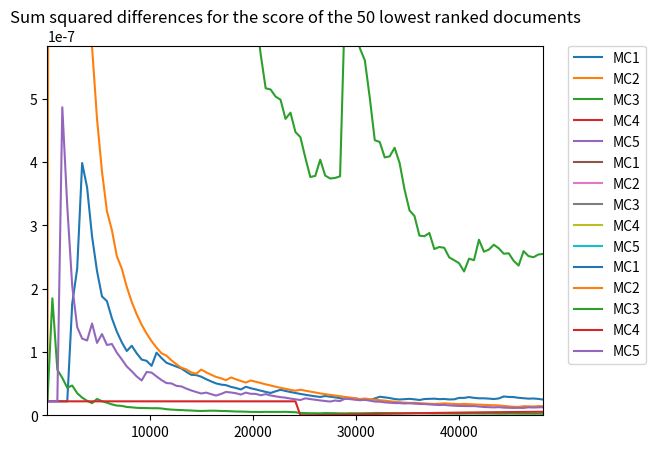

Recreate this plot in Python.
import matplotlib.pyplot as plt

steps = [1, 482, 964, 1446, 1928, 2411, 2893, 3375, 3857, 4339, 4822, 5304, 5786, 6268, 6750, 7233, 7715, 8197, 8679, 9161, 9644, 10126, 10608, 11090, 11573, 12055, 12537, 13019, 13501, 13984, 14466, 14948, 15430, 15912, 16395, 16877, 17359, 17841, 18323, 18806, 19288, 19770, 20252, 20735, 21217, 21699, 22181, 22663, 23146, 23628, 24110, 24592, 25074, 25557, 26039, 26521, 27003, 27485, 27968, 28450, 28932, 29414, 29897, 30379, 30861, 31343, 31825, 32308, 32790, 33272, 33754, 34236, 34719, 35201, 35683, 36165, 36647, 37130, 37612, 38094, 38576, 39059, 39541, 40023, 40505, 40987, 41470, 41952, 42434, 42916, 43398, 43881, 44363, 44845, 45327, 45809, 46292, 46774, 47256, 47738, 48221];
method_MONTE_CARLO_1_high = [0.2490436430829237, 1.8568478943524553E-4, 1.0352735404020491E-4, 5.2274969606634255E-5, 3.6879991211358635E-5, 2.6235198741092924E-5, 1.9603995659837277E-5, 2.250754290615468E-5, 1.5861724017080606E-5, 1.678783152298208E-5, 1.3566566456272798E-5, 1.0872659731558261E-5, 9.633170219788767E-6, 8.03141491508848E-6, 6.8179776363209E-6, 6.517355798080922E-6, 6.281606324552823E-6, 7.555572538640839E-6, 7.095412853273125E-6, 6.463459209496734E-6, 6.170272809023607E-6, 6.1300977448703605E-6, 6.860870776299351E-6, 6.6702423457409275E-6, 6.4760672559891185E-6, 5.13601754344261E-6, 4.477557257628106E-6, 4.26105386900336E-6, 3.750762159797407E-6, 3.3101946097222725E-6, 3.4966218304431667E-6, 3.496252139776601E-6, 3.2951628705670433E-6, 3.1797830423938184E-6, 3.0796205537801225E-6, 3.1611376958726847E-6, 2.9577143926649994E-6, 2.688153295811697E-6, 2.8824313615221906E-6, 2.8586843821481606E-6, 2.8558768321038304E-6, 2.8922945425407595E-6, 3.055276290055049E-6, 3.1097275700114255E-6, 3.4003670841417515E-6, 3.4436251250671557E-6, 3.7174695518460184E-6, 4.052883561188711E-6, 4.060831340901001E-6, 3.7315822744717845E-6, 3.7136458998278096E-6, 3.190461452012455E-6, 3.0781317654605684E-6, 3.1816422975912067E-6, 3.261536151293375E-6, 2.6478515590167126E-6, 2.7760637842337962E-6, 2.8320974590281356E-6, 2.8537623369508943E-6, 2.6369695281481333E-6, 2.5150386032826774E-6, 2.554762961540919E-6, 2.4517511378860313E-6, 2.5472233270733716E-6, 2.3529404795556904E-6, 2.2407466347566935E-6, 2.059874005225426E-6, 2.110532815451128E-6, 1.8475314159469579E-6, 1.938184313461859E-6, 1.926310909094628E-6, 1.9316227042779713E-6, 2.168984668287898E-6, 2.101266235481545E-6, 2.177988678827643E-6, 2.098007616985232E-6, 2.127232913835187E-6, 2.021824443600534E-6, 2.1768829246134494E-6, 2.252997066465562E-6, 2.413592182438137E-6, 2.4065991084443057E-6, 2.44147960826308E-6, 2.409373616921137E-6, 2.309344540288748E-6, 2.4230228161851602E-6, 2.4818225525748742E-6, 2.3992014325430552E-6, 2.320779813652249E-6, 2.2476895066111317E-6, 2.1485460912663502E-6, 2.0408838130708122E-6, 1.905947816774137E-6, 1.88619988516549E-6, 2.048088680773526E-6, 1.9718491308032206E-6, 1.903311145643318E-6, 1.8915563981179638E-6, 1.784961104598091E-6, 1.749439331104588E-6, 1.8782654397382671E-6];
method_MONTE_CARLO_1_low = [2.2036424854668704E-8, 2.2036424854668704E-8, 2.2036424854668704E-8, 2.2036424854668704E-8, 2.2036424854668704E-8, 1.7651678508524043E-7, 2.3181903192313015E-7, 3.985492529145599E-7, 3.598507165980097E-7, 2.825355178189039E-7, 2.2774170457478987E-7, 1.8774539125725633E-7, 1.8027009625470415E-7, 1.5326884376103748E-7, 1.320903338430089E-7, 1.1517207121919644E-7, 1.0152013675456739E-7, 1.0985602902884802E-7, 9.795609487196899E-8, 8.800833572816843E-8, 8.600075275160818E-8, 7.808348462644089E-8, 9.8932403852828E-8, 9.041979008550794E-8, 8.301473053064607E-8, 7.996292299223547E-8, 7.69336670943397E-8, 7.394714100315949E-8, 6.864186778691588E-8, 6.392288110384322E-8, 6.347926829547753E-8, 6.097648005504623E-8, 5.7051980189824326E-8, 5.3524314484027976E-8, 5.03385999151477E-8, 4.8489140372314037E-8, 4.75638636411956E-8, 4.486820916693303E-8, 4.3103995812657546E-8, 4.077439841790614E-8, 4.505031247232263E-8, 4.26993152609826E-8, 4.09081920786694E-8, 3.8860171870779235E-8, 3.698068613060083E-8, 3.5249733493502874E-8, 3.785769094192172E-8, 4.0249636420307605E-8, 3.843765185411006E-8, 3.6760434656112984E-8, 3.520288405723417E-8, 3.37549313842257E-8, 3.240751083058615E-8, 3.114993060119188E-8, 2.997999393579432E-8, 2.8888312256517152E-8, 3.042797702038027E-8, 2.9359395083349434E-8, 2.835684868864086E-8, 2.6938712266643078E-8, 2.602729578447236E-8, 2.721232968250666E-8, 2.6320461521127162E-8, 2.5483924736193085E-8, 2.4697149770706303E-8, 2.3956767500130027E-8, 2.6544757276086233E-8, 2.9240752558605507E-8, 2.8371763047466348E-8, 2.719110940492502E-8, 2.5673080979925257E-8, 2.4915328660771048E-8, 2.5475847081339714E-8, 2.5973580308337906E-8, 2.5232202618992013E-8, 2.4132269325241773E-8, 2.5635692037395667E-8, 2.595532960104791E-8, 2.6230358486375003E-8, 2.5497364988735332E-8, 2.57269487699683E-8, 2.5024798961307432E-8, 2.521384839200747E-8, 2.7439918329236773E-8, 2.7499575752039276E-8, 2.872132143792804E-8, 2.7534145477004057E-8, 2.6810628401336712E-8, 2.6794925875986213E-8, 2.63213400974517E-8, 2.5635719427562517E-8, 2.6617425435130112E-8, 2.9708473521597276E-8, 2.895074287386348E-8, 2.8757159782333155E-8, 2.7597826657731705E-8, 2.6957669795516366E-8, 2.627402797298353E-8, 2.6526842778214358E-8, 2.5859420939455592E-8, 2.4775685185165682E-8];
method_MONTE_CARLO_1_high_idx = [776.44, 468.06, 408.96, 316.24, 264.88, 184.12, 146.92, 155.98, 60.66, 57.8, 34.88, 21.7, 20.8, 20.9, 19.78, 19.7, 17.94, 18.26, 19.52, 20.28, 18.6, 19.1, 18.92, 19.02, 20.24, 17.58, 16.58, 15.42, 13.02, 12.36, 12.76, 12.06, 12.72, 13.54, 12.72, 13.18, 12.54, 11.66, 12.02, 11.08, 10.92, 11.16, 11.38, 11.1, 11.14, 10.9, 10.26, 10.38, 10.38, 10.32, 10.52, 9.7, 9.18, 9.44, 8.92, 7.9, 8.16, 7.92, 7.84, 7.44, 7.48, 7.92, 8.1, 8.22, 8.0, 7.52, 7.46, 7.48, 7.66, 7.46, 7.94, 7.78, 7.46, 7.64, 7.64, 7.54, 7.14, 6.84, 7.16, 7.32, 6.96, 6.64, 6.8, 7.18, 6.84, 6.84, 6.48, 6.08, 6.06, 6.2, 6.26, 5.86, 5.9, 5.84, 5.76, 5.78, 5.62, 5.54, 5.32, 5.34, 5.28];
method_MONTE_CARLO_2_high = [2.8335251396587085E-4, 2.5598436169761046E-4, 6.110797602423776E-5, 3.7329065898034826E-5, 2.8011962740648006E-5, 2.7843300612520673E-5, 2.0644158543197147E-5, 2.3528780360791556E-5, 2.227333927636564E-5, 2.392451622057136E-5, 3.868388462209004E-5, 3.692401257313255E-5, 3.549289772877639E-5, 2.9384085581529326E-5, 3.0079020428465615E-5, 2.584252786686854E-5, 2.455789780859369E-5, 2.2762147871267063E-5, 2.068841612825425E-5, 2.0118876594094112E-5, 1.832042851264534E-5, 1.8513509041996035E-5, 1.739342313680998E-5, 1.5131116102988354E-5, 1.4404142686183611E-5, 1.3578909259450524E-5, 1.341845500681881E-5, 1.1249218210356602E-5, 1.0909806759711214E-5, 1.0072891239346136E-5, 9.151164242140825E-6, 8.275295916070649E-6, 7.980853519903151E-6, 7.478987229439136E-6, 6.661448438608885E-6, 5.848415031611685E-6, 5.9176223725122586E-6, 5.009921579388015E-6, 4.774875671845469E-6, 4.543024523239929E-6, 4.3063074670866174E-6, 4.342130988402234E-6, 4.45114423571313E-6, 3.905695872703021E-6, 3.369054182601652E-6, 2.968010084761387E-6, 2.782807938287133E-6, 2.616015855337487E-6, 2.6661460794091247E-6, 2.514441233545581E-6, 2.568796162937712E-6, 2.2960000820963917E-6, 2.292254400818328E-6, 2.3609175018853167E-6, 2.4143015157946393E-6, 2.1573031867085964E-6, 2.1383223470094827E-6, 2.163890730861073E-6, 2.1768577369002345E-6, 2.6458797690894163E-6, 3.2899703431081745E-6, 3.2752349606169443E-6, 3.2677673232793E-6, 3.0398722218876425E-6, 3.0042042397273194E-6, 2.913232325565994E-6, 2.812851590151641E-6, 2.5759485302184424E-6, 2.6613724560483547E-6, 2.6782438715516607E-6, 2.7263993075525962E-6, 2.654040619423898E-6, 2.6591635744500092E-6, 2.73931942377381E-6, 2.5474164687410954E-6, 2.4597933034965677E-6, 2.5166711402469185E-6, 2.374324515442553E-6, 2.3013802447720117E-6, 2.3799376848925243E-6, 2.3852434940167607E-6, 2.331490133960105E-6, 2.326678656178906E-6, 2.369686908601844E-6, 2.1276899647971855E-6, 2.0805412421393875E-6, 2.143492025348464E-6, 2.1257620761711825E-6, 2.161314687556206E-6, 2.0904755843555655E-6, 2.0419033479962076E-6, 2.006017946184078E-6, 1.9751568648218036E-6, 1.9357969111986352E-6, 1.938370415312973E-6, 1.8603227023152036E-6, 1.849640451866381E-6, 1.8542651213477483E-6, 1.8213562001694957E-6, 1.8093250548213566E-6, 1.935031032802284E-6];
method_MONTE_CARLO_2_low = [2.2036424854668704E-8, 4.221635400924141E-6, 6.291122749323363E-6, 4.175339593203383E-6, 2.331883243689749E-6, 1.7909506847369736E-6, 1.3387653351294983E-6, 9.754149246387492E-7, 7.411974803990492E-7, 5.817323705063192E-7, 4.682693515349266E-7, 3.8511284535043673E-7, 3.22315795293194E-7, 2.925440561470256E-7, 2.512997965230747E-7, 2.3152423364656563E-7, 2.0277008468331455E-7, 1.7913119193967942E-7, 1.5948256918761393E-7, 1.429903596906994E-7, 1.2899947273346266E-7, 1.170865168099196E-7, 1.0684777180450082E-7, 9.799116675120955E-8, 9.41074920878594E-8, 8.692826295568078E-8, 8.06187580826704E-8, 7.504840414981142E-8, 7.248560250297598E-8, 6.781676911050008E-8, 6.553239711667449E-8, 7.221123001816041E-8, 6.79358034805115E-8, 6.407847002971979E-8, 6.058184687773575E-8, 5.8439861855818814E-8, 5.543915410928324E-8, 5.977589187079154E-8, 5.685221758726411E-8, 5.416953936531351E-8, 5.171340942122632E-8, 5.500675312689787E-8, 5.298216057333218E-8, 5.1009208126464544E-8, 4.8853738058110064E-8, 4.704781164129078E-8, 4.515005503957956E-8, 4.338939667937726E-8, 4.1803045683380324E-8, 4.024365868822157E-8, 3.879192049564556E-8, 4.0422397746833404E-8, 3.885329930792769E-8, 3.738543987374705E-8, 3.601664687632956E-8, 3.457484376521008E-8, 3.335415907418709E-8, 3.221063671506275E-8, 3.113638816649544E-8, 3.013062321701441E-8, 2.892966120110035E-8, 2.802730254209809E-8, 2.7177376631005327E-8, 2.54839247361931E-8, 2.6486400364742225E-8, 2.5349123041210327E-8, 2.4570217536461932E-8, 2.3834493377550588E-8, 2.3142092106884863E-8, 2.213013744781701E-8, 2.150581810192849E-8, 2.054312332070734E-8, 1.9978754091744373E-8, 1.9446780732402024E-8, 1.9732160501496437E-8, 1.920521452108647E-8, 1.870660530907594E-8, 1.8233720405335808E-8, 1.7786968623764905E-8, 1.8328947467469643E-8, 1.8818137394843347E-8, 1.8365547699162142E-8, 1.7936762711375774E-8, 1.7529573157942963E-8, 1.793469414146929E-8, 1.7536702705204703E-8, 1.7157449457067558E-8, 1.679748152877339E-8, 1.6455034507125377E-8, 1.6129206787501587E-8, 1.5819150493803773E-8, 1.5523470616170667E-8, 1.4804304566891857E-8, 1.4097269730254229E-8, 1.340208414222705E-8, 1.3158503333703042E-8, 1.4352565126650601E-8, 1.4093864624311838E-8, 1.3847263523813217E-8, 1.4485884512058324E-8, 1.4226489449775353E-8];
method_MONTE_CARLO_2_high_idx = [779.82, 529.46, 457.46, 424.38, 308.56, 242.92, 223.86, 149.74, 101.98, 102.44, 57.06, 37.12, 33.56, 31.14, 26.9, 27.5, 27.92, 29.12, 28.18, 28.42, 29.2, 21.78, 22.54, 22.7, 20.88, 20.98, 19.82, 19.54, 19.46, 18.76, 18.7, 19.06, 18.2, 17.44, 16.46, 16.36, 16.04, 15.0, 14.04, 13.62, 13.52, 12.82, 12.08, 11.38, 11.68, 11.02, 11.18, 10.94, 11.16, 11.14, 11.1, 9.78, 9.84, 10.2, 10.44, 10.6, 10.52, 10.2, 10.5, 10.82, 10.46, 10.56, 10.34, 10.18, 9.58, 9.48, 9.46, 8.34, 8.36, 8.64, 8.86, 8.62, 8.84, 8.16, 7.9, 7.88, 7.78, 7.88, 8.02, 8.14, 8.22, 8.28, 8.3, 8.48, 8.24, 8.22, 8.42, 8.48, 8.64, 8.74, 8.94, 8.88, 8.92, 8.68, 8.84, 8.52, 8.42, 8.5, 8.48, 8.34, 8.48];
method_MONTE_CARLO_3_high = [2.8335251396587085E-4, 4.7989012919551304E-5, 2.9854852485686774E-5, 2.0283975913357358E-5, 1.4269728090362467E-5, 9.589200930869293E-6, 7.634288009261451E-6, 6.5450103731229285E-6, 6.255039596262071E-6, 1.3260106711793236E-5, 2.2041675568620306E-5, 1.799914035862259E-5, 1.7027912435930097E-5, 1.400413875389445E-5, 1.0996879463108839E-5, 8.144073089550514E-6, 6.7771431896384966E-6, 5.7716530525671645E-6, 4.4464248996614964E-6, 4.562943215945146E-6, 4.153264649698456E-6, 3.705905393455967E-6, 2.7692520776267807E-6, 2.3152011571728656E-6, 2.070128455966854E-6, 2.00004186719582E-6, 1.9968057408996152E-6, 1.8731998404075478E-6, 1.5347745018476825E-6, 1.4568020318726602E-6, 1.2233502589176554E-6, 1.2641322759093968E-6, 1.093488762518422E-6, 8.631949625579357E-7, 7.880764868874703E-7, 7.282509417989822E-7, 7.30210649753593E-7, 7.422488876054027E-7, 7.19665015037475E-7, 6.588217393640389E-7, 7.194034091668624E-7, 6.938892675324872E-7, 6.320558159181455E-7, 5.70114853811848E-7, 5.166991671400982E-7, 5.147252804590876E-7, 5.035537894373066E-7, 4.986204973694932E-7, 4.683398808694603E-7, 4.781567458499693E-7, 4.4755012253037283E-7, 4.394725827678389E-7, 4.0694641247977723E-7, 3.765128786265537E-7, 3.7816841262137793E-7, 4.03854066418845E-7, 3.7875483536355627E-7, 3.7410659578252894E-7, 3.749748744070752E-7, 3.776302183322448E-7, 6.54617239455459E-7, 6.233037536010278E-7, 6.21986808368153E-7, 5.797164795879709E-7, 5.606137056331546E-7, 5.009542348751866E-7, 4.345998977710203E-7, 4.3180945297543364E-7, 4.074515011008566E-7, 4.090609168212383E-7, 4.2264045457430426E-7, 3.9870048437737965E-7, 3.566231886051321E-7, 3.2374797438860774E-7, 3.1484727370266174E-7, 2.838629898732792E-7, 2.8290775369987065E-7, 2.880346410473884E-7, 2.626589619996344E-7, 2.6593702057802857E-7, 2.6464521892196375E-7, 2.495198700398733E-7, 2.4503951841958436E-7, 2.402276163114395E-7, 2.2719543676484495E-7, 2.474366585028404E-7, 2.450111811271946E-7, 2.7738735208204107E-7, 2.584657873133818E-7, 2.6176042466902097E-7, 2.6946272351079063E-7, 2.6376286457761865E-7, 2.552807028956731E-7, 2.5595685266752553E-7, 2.440261665515514E-7, 2.3657645993582165E-7, 2.593693798803913E-7, 2.5143622296179415E-7, 2.4977173101573795E-7, 2.54094439261027E-7, 2.5501379833965637E-7];
method_MONTE_CARLO_3_low = [2.2036424854668704E-8, 1.848977503004048E-7, 7.191191542852225E-8, 5.911957777925649E-8, 4.350376057250354E-8, 4.6972682314941816E-8, 3.492169886647914E-8, 2.789436353909976E-8, 2.2843694140619253E-8, 1.911600225112358E-8, 2.5813374282176398E-8, 2.2112803416320744E-8, 1.9855392224299278E-8, 1.7154483520964277E-8, 1.5319082457204148E-8, 1.4808446497466482E-8, 1.3120942466166259E-8, 1.256130285672355E-8, 1.1770004171444663E-8, 1.1436023225514392E-8, 1.1402579053268593E-8, 1.1108721280081962E-8, 1.1198700393235873E-8, 1.0756901746467569E-8, 9.634670473492753E-9, 8.95857855431277E-9, 8.562377698615446E-9, 8.247504927219344E-9, 7.791743516756726E-9, 7.52362248135407E-9, 7.044000960386545E-9, 6.815490621851903E-9, 7.025386498950979E-9, 7.263332506527495E-9, 7.1774345606437464E-9, 6.75391255705214E-9, 6.695823222723544E-9, 6.381724436528107E-9, 5.9352639925082794E-9, 5.868376012973592E-9, 5.738244140154952E-9, 5.308136656924369E-9, 5.3102195308988054E-9, 5.182517761863626E-9, 5.43750235358862E-9, 5.2910914822191905E-9, 5.361275519908813E-9, 5.3054904227730865E-9, 5.448940472327209E-9, 5.119606811412789E-9, 4.845162723578807E-9, 3.4748688186858682E-9, 3.451945902860669E-9, 3.2251954184722337E-9, 3.161397523083443E-9, 3.081608428178919E-9, 3.5193761132286784E-9, 3.39457265153713E-9, 3.2921157892489755E-9, 3.033977708747316E-9, 3.0034355208775535E-9, 3.2265005481016715E-9, 3.2104877988473642E-9, 3.1468686308923614E-9, 3.310514311584441E-9, 3.397200907542048E-9, 3.649278226825829E-9, 3.6297534651639727E-9, 3.5125745405794805E-9, 3.4383103496353048E-9, 3.4357821602847867E-9, 3.350964129600676E-9, 3.342171462467649E-9, 3.3505797402874013E-9, 3.397066237778326E-9, 3.3036041297551132E-9, 3.2145098505167057E-9, 3.0155740643041107E-9, 2.8433316500400654E-9, 2.8945253917006493E-9, 2.8633915967201566E-9, 2.7618715758460356E-9, 2.695697253929679E-9, 2.632567042390245E-9, 2.683435354363124E-9, 2.780657485427312E-9, 2.8365614708351403E-9, 2.7535598138373388E-9, 2.6765777659564844E-9, 2.7748325679707288E-9, 2.726607910126072E-9, 2.566563457850729E-9, 2.575351944715643E-9, 2.6708984321581665E-9, 2.674102656905023E-9, 2.588899121226962E-9, 2.550566900780827E-9, 2.5529913188064367E-9, 2.4684144992312328E-9, 2.5102722884997693E-9, 2.5080166528856696E-9];
method_MONTE_CARLO_3_high_idx = [782.52, 208.74, 54.34, 37.74, 28.26, 19.84, 16.5, 14.48, 12.66, 13.4, 13.06, 12.8, 12.38, 11.62, 10.3, 9.34, 9.04, 8.36, 7.6, 7.62, 6.66, 6.26, 5.72, 5.74, 5.14, 4.8, 5.08, 4.9, 4.46, 4.4, 4.3, 4.64, 4.82, 4.8, 5.0, 4.48, 4.06, 4.04, 4.02, 4.12, 4.28, 4.28, 4.2, 4.12, 3.88, 3.78, 3.88, 3.72, 3.74, 3.68, 3.64, 3.52, 3.56, 3.44, 3.34, 3.36, 3.4, 3.3, 3.1, 3.08, 2.98, 3.08, 3.28, 3.3, 3.32, 3.38, 3.28, 3.18, 3.14, 3.0, 3.0, 2.9, 2.72, 2.66, 2.62, 2.48, 2.48, 2.48, 2.42, 2.36, 2.4, 2.34, 2.34, 2.36, 2.38, 2.38, 2.3, 2.38, 2.36, 2.4, 2.44, 2.44, 2.5, 2.38, 2.32, 2.34, 2.34, 2.34, 2.26, 2.22, 2.08];
method_MONTE_CARLO_4_high = [2.8335251396587085E-4, 1.539763887431011E-4, 6.520136118833547E-5, 5.0348256648955126E-5, 3.918946958539794E-5, 3.83919990926838E-5, 2.750850733019476E-5, 2.8675933882347256E-5, 2.873482632279798E-5, 8.711899435521097E-5, 1.3933333470594002E-4, 1.1488216145307993E-4, 9.68728855368276E-5, 8.165277090505564E-5, 6.736717969009868E-5, 5.5863715890656783E-5, 4.708238624892876E-5, 4.143695216578147E-5, 3.5354169356276684E-5, 3.084207623385728E-5, 2.6298709898976102E-5, 2.3065171312388094E-5, 2.1294994001603778E-5, 2.0036568953908884E-5, 1.9228269468156576E-5, 1.8577771979567096E-5, 1.715572747148537E-5, 1.544135977303325E-5, 1.4462342163568408E-5, 1.289980638886859E-5, 1.201541002955692E-5, 1.0998977267012567E-5, 1.0074795009154653E-5, 8.878405085837082E-6, 7.807986420818581E-6, 6.965889534273394E-6, 6.636499160107379E-6, 5.882324449025976E-6, 5.252931099963018E-6, 4.919266712397174E-6, 4.506645024946335E-6, 4.165018717767649E-6, 3.676847678678877E-6, 3.2770006470393435E-6, 2.9802883051294545E-6, 2.5584031439391914E-6, 2.2394738909407536E-6, 2.1120558410713764E-6, 1.8881707249525016E-6, 1.742877705697293E-6, 1.6547661331503836E-6, 1.579643889051835E-6, 1.709749629627982E-6, 1.6935252102364731E-6, 1.6577878132139501E-6, 1.9746114261494813E-6, 2.082141467794959E-6, 1.9876854692791903E-6, 2.4393518520090918E-6, 3.1018605865510956E-6, 7.511372776824842E-6, 7.496968874247577E-6, 7.620628446050628E-6, 7.105989050769392E-6, 6.321326921237903E-6, 5.99057630346058E-6, 5.7638796115684225E-6, 5.568995641879959E-6, 5.243360512285733E-6, 4.739998100039756E-6, 4.518298629871737E-6, 3.954828364542074E-6, 3.69831336025613E-6, 3.5325112300234733E-6, 3.6932282186929485E-6, 3.604586369101666E-6, 3.564067280428923E-6, 3.4441519200280127E-6, 3.199902157130508E-6, 2.9565099116922466E-6, 2.759058088506096E-6, 2.5678633473202468E-6, 2.4523897986654376E-6, 2.2934615594798528E-6, 2.1146949194457445E-6, 2.0895218356682452E-6, 1.914697795506512E-6, 1.784181230603426E-6, 1.6256654267583165E-6, 1.5238304690250311E-6, 1.3987104030976142E-6, 1.3113586867885196E-6, 1.185105284717504E-6, 1.1189032315961672E-6, 1.016838564425457E-6, 9.498555011260274E-7, 8.90973946246312E-7, 8.390645090998871E-7, 7.941220296829393E-7, 7.375636121164954E-7, 6.984475705075937E-7];
method_MONTE_CARLO_4_low = [2.2036424854668704E-8, 2.2036424854668704E-8, 2.2036424854668704E-8, 2.2036424854668704E-8, 2.2036424854668704E-8, 2.2036424854668704E-8, 2.2036424854668704E-8, 2.2036424854668704E-8, 2.2036424854668704E-8, 2.2036424854668704E-8, 2.2036424854668704E-8, 2.2036424854668704E-8, 2.2036424854668704E-8, 2.2036424854668704E-8, 2.2036424854668704E-8, 2.2036424854668704E-8, 2.2036424854668704E-8, 2.2036424854668704E-8, 2.2036424854668704E-8, 2.2036424854668704E-8, 2.2036424854668704E-8, 2.2036424854668704E-8, 2.2036424854668704E-8, 2.2036424854668704E-8, 2.2036424854668704E-8, 2.2036424854668704E-8, 2.2036424854668704E-8, 2.2036424854668704E-8, 2.2036424854668704E-8, 2.2036424854668704E-8, 2.2036424854668704E-8, 2.2036424854668704E-8, 2.2036424854668704E-8, 2.2036424854668704E-8, 2.2036424854668704E-8, 2.2036424854668704E-8, 2.2036424854668704E-8, 2.2036424854668704E-8, 2.2036424854668704E-8, 2.2036424854668704E-8, 2.2036424854668704E-8, 2.2036424854668704E-8, 2.2036424854668704E-8, 2.2036424854668704E-8, 2.2036424854668704E-8, 2.2036424854668704E-8, 2.2036424854668704E-8, 2.2036424854668704E-8, 2.2036424854668704E-8, 2.2036424854668704E-8, 2.2036424854668704E-8, 1.2460609946286169E-11, 5.2458222700343445E-11, 1.155346562395337E-10, 1.912393928246598E-10, 2.94069226155579E-10, 4.081859135471544E-10, 5.322683362292151E-10, 6.732313299837705E-10, 8.880786407687221E-10, 1.1049944959549531E-9, 1.2645620084811918E-9, 1.4246894337405522E-9, 1.5690167858616832E-9, 1.7169241530976572E-9, 1.8675063171366515E-9, 2.0216370143614485E-9, 2.175314899449611E-9, 2.311915936675953E-9, 2.4518404625799417E-9, 2.5883377562336057E-9, 2.7071735007670877E-9, 2.8566469917941296E-9, 2.995438434951703E-9, 3.1339634396894344E-9, 3.271846657366351E-9, 3.399485305940261E-9, 3.5382789586058092E-9, 3.653533867727414E-9, 3.78587128694911E-9, 3.884729472041478E-9, 3.99641170331717E-9, 4.104506551980779E-9, 4.2131497658374465E-9, 4.316061075355107E-9, 4.420530293206305E-9, 4.51595867403466E-9, 4.601633490780135E-9, 4.6858998213613645E-9, 4.770122926937417E-9, 4.856611685696433E-9, 4.9410545620197E-9, 5.007665417113941E-9, 5.079438488610991E-9, 5.150545964234741E-9, 5.224430752704768E-9, 5.293723874601598E-9, 5.3654131682202475E-9, 5.438513687401015E-9, 5.49806418190858E-9, 5.556258810503788E-9];
method_MONTE_CARLO_4_high_idx = [778.9, 528.98, 354.64, 337.8, 307.32, 299.66, 285.48, 280.12, 63.08, 26.08, 29.0, 24.24, 23.94, 22.86, 18.08, 17.98, 17.34, 15.72, 15.68, 15.24, 13.3, 13.22, 12.04, 11.98, 11.44, 10.52, 9.6, 8.72, 9.08, 8.9, 8.82, 8.44, 8.28, 8.52, 8.58, 7.74, 7.56, 7.28, 7.12, 6.96, 6.88, 6.98, 7.0, 7.18, 7.28, 7.28, 7.2, 7.22, 7.06, 7.1, 7.1, 6.64, 6.14, 5.52, 5.52, 5.6, 5.36, 5.26, 5.64, 4.76, 5.3, 5.34, 4.94, 5.08, 4.96, 4.92, 5.54, 5.44, 5.2, 5.02, 4.84, 4.54, 4.46, 4.38, 4.54, 4.34, 4.26, 4.32, 4.22, 4.16, 4.32, 4.16, 3.88, 3.94, 3.96, 4.06, 4.02, 4.0, 4.04, 3.9, 3.94, 4.1, 4.16, 4.16, 4.14, 4.16, 4.16, 4.28, 4.32, 4.36, 4.36];
method_MONTE_CARLO_5_high = [2.8335251396587085E-4, 1.2169136159275273E-4, 3.2215596933451456E-5, 2.921290224053654E-5, 1.9488223443768283E-5, 1.6256393814980353E-5, 1.6927463177229724E-5, 1.5764115262513127E-5, 1.654013167044273E-5, 1.2745336812910545E-5, 9.820884483220772E-6, 9.028401713896393E-6, 9.307963195009214E-6, 7.046246153973094E-6, 6.998344044018876E-6, 6.449413815878841E-6, 5.994959604168297E-6, 5.642931328557221E-6, 5.4376289607432285E-6, 4.635770840558538E-6, 4.1016806838149045E-6, 3.934927920579036E-6, 3.344935313723568E-6, 3.47718179392974E-6, 2.944566827610432E-6, 2.8405267985565656E-6, 2.8422256083262993E-6, 2.733228533323746E-6, 2.7236766342492467E-6, 2.517689953871065E-6, 2.4225520441244037E-6, 2.5605424219749175E-6, 2.5463243036527603E-6, 2.2879416279826155E-6, 2.076592290352961E-6, 2.0754915288634485E-6, 2.2418850962010723E-6, 2.0010490960753556E-6, 1.876689454140908E-6, 1.850792516621272E-6, 1.8390879303995907E-6, 1.874761711729029E-6, 1.9564555536531685E-6, 1.9724491869667613E-6, 1.9534517220489937E-6, 1.913317822653132E-6, 1.8129056436526646E-6, 1.8680905535436091E-6, 2.0876639353096173E-6, 1.937369041873797E-6, 1.7974080897850686E-6, 1.7999206252091088E-6, 1.688036798462266E-6, 1.5689426743689573E-6, 1.383287304747355E-6, 1.4505169806764768E-6, 1.4252597594232246E-6, 1.3012396885331612E-6, 1.2490543231215247E-6, 1.2030665336101403E-6, 1.2665078625091153E-6, 1.3576634671297408E-6, 1.424303955487707E-6, 1.4100220427963738E-6, 1.366560033009682E-6, 1.2363991028737472E-6, 1.254289016964643E-6, 1.1870865563061145E-6, 1.1331220389831337E-6, 1.1419485602608067E-6, 1.0632825947493207E-6, 1.070432225909941E-6, 1.0827208886295032E-6, 1.062337029512172E-6, 1.0571292114446857E-6, 1.0686134184015919E-6, 1.0413489579152984E-6, 1.0156926706800221E-6, 1.008603134882214E-6, 1.0380037791174482E-6, 1.03781954937719E-6, 1.0084962610912833E-6, 1.024299819340488E-6, 9.933426671257922E-7, 9.566482703583983E-7, 9.162967121182774E-7, 8.842586225128777E-7, 9.305679693578234E-7, 8.918877328167269E-7, 8.348043899444915E-7, 8.109871725772607E-7, 8.683499704815267E-7, 8.58455280871763E-7, 8.515964633177838E-7, 8.463009577798067E-7, 8.564568944525379E-7, 8.816591241505505E-7, 8.596890474474106E-7, 8.620702826340263E-7, 8.80731113129147E-7, 8.622829727636454E-7];
method_MONTE_CARLO_5_low = [2.2036424854668704E-8, 2.2036424854668704E-8, 2.2036424854668704E-8, 4.866440273235707E-7, 3.3034522610900884E-7, 2.0415088274739202E-7, 1.3928952216256925E-7, 1.211771690373738E-7, 1.1817363538205631E-7, 1.4500750496075614E-7, 1.1430592401457648E-7, 1.2837097355955358E-7, 1.1105942183616687E-7, 1.1266749244743173E-7, 9.887234978547682E-8, 8.822829927513592E-8, 7.708416527784034E-8, 6.95923053966922E-8, 6.130542374359652E-8, 5.498857458441023E-8, 6.844028715392588E-8, 6.740383630212724E-8, 6.135170789783615E-8, 5.57032791019969E-8, 5.087896533349299E-8, 5.034642209266726E-8, 4.65193651747783E-8, 4.5607785016179773E-8, 4.217840523507033E-8, 3.918712516279323E-8, 3.678716021444086E-8, 3.440053861429254E-8, 3.58154209226932E-8, 3.3415776607247165E-8, 3.114092567085297E-8, 3.368499587439314E-8, 3.687294309173578E-8, 3.600377824952493E-8, 3.482870114914412E-8, 3.272904042222179E-8, 3.5767041939650225E-8, 3.393367980384981E-8, 3.3777828565859346E-8, 3.1612072350152676E-8, 3.341266059873471E-8, 3.13263573598626E-8, 2.992139545875582E-8, 2.8665383808078476E-8, 2.7820818109026755E-8, 2.6374684342874607E-8, 2.5232935656987623E-8, 2.410113729357459E-8, 2.6754786545927586E-8, 2.5584219565607382E-8, 2.4510200123659002E-8, 2.3439924678080965E-8, 2.251550331452584E-8, 2.1689566486660283E-8, 2.3299611623622987E-8, 2.2443903550530395E-8, 2.628702865592423E-8, 2.5533515977943563E-8, 2.457901897674367E-8, 2.3798100730292148E-8, 2.43641062609298E-8, 2.3141194516530347E-8, 2.1662817414337993E-8, 2.1498435757119157E-8, 2.0434224930753927E-8, 1.9877641185787918E-8, 1.92764107955221E-8, 1.9188226700270446E-8, 1.8628365828126424E-8, 1.8962676153362017E-8, 1.842167368202103E-8, 1.789029978974087E-8, 1.776658675607861E-8, 1.721117040768201E-8, 1.6677147512288297E-8, 1.619008593530743E-8, 1.6407882633628008E-8, 1.5603985198835403E-8, 1.5161520945807265E-8, 1.4737905645511733E-8, 1.4620522997255776E-8, 1.450216763925371E-8, 1.4554641524213911E-8, 1.3837390607896023E-8, 1.3113909028862244E-8, 1.2784870719065488E-8, 1.247788015903464E-8, 1.2824857845241315E-8, 1.2092705920774525E-8, 1.1865911040671374E-8, 1.158844589177919E-8, 1.1709392081660385E-8, 1.1611012506775448E-8, 1.2543223871201342E-8, 1.224787413826296E-8, 1.2547490048530816E-8, 1.270900533709266E-8];
method_MONTE_CARLO_5_high_idx = [780.74, 563.88, 321.54, 165.76, 54.02, 48.76, 52.34, 59.82, 41.96, 37.62, 31.78, 22.4, 23.94, 18.96, 19.04, 16.1, 13.74, 12.1, 11.34, 11.16, 10.62, 10.14, 8.98, 9.68, 10.32, 10.06, 10.22, 9.86, 10.22, 9.9, 10.38, 10.0, 10.08, 9.64, 9.54, 8.9, 9.3, 9.44, 8.44, 8.54, 8.1, 7.92, 8.36, 8.5, 8.78, 8.96, 8.52, 9.06, 8.44, 7.88, 7.28, 7.6, 7.52, 7.46, 6.94, 7.4, 7.66, 7.7, 7.8, 7.62, 7.6, 7.62, 7.48, 7.24, 6.9, 6.62, 6.72, 6.1, 6.16, 6.0, 5.72, 6.16, 6.02, 5.94, 5.66, 5.72, 5.46, 5.7, 5.48, 5.74, 5.7, 5.6, 5.72, 5.5, 5.42, 5.06, 4.98, 5.24, 5.44, 5.46, 5.24, 5.44, 5.26, 5.4, 5.34, 5.24, 5.24, 5.32, 5.48, 5.58, 5.42];


plt.axis([min(steps), max(steps), 0, 0.0027 ])
plt.plot(steps, method_MONTE_CARLO_1_high, label="MC1")
plt.plot(steps, method_MONTE_CARLO_2_high, label="MC2")
plt.plot(steps, method_MONTE_CARLO_3_high, label="MC3")
plt.plot(steps, method_MONTE_CARLO_4_high, label="MC4")
plt.plot(steps, method_MONTE_CARLO_5_high, label="MC5")
plt.legend(bbox_to_anchor=(1.05, 1), loc=2, borderaxespad=0.)
plt.title("Sum squared differences for the score of the 50 highest ranked documents")
plt.show()

plt.axis([min(steps), max(steps), 0, max(method_MONTE_CARLO_1_high_idx) * 1.2])
plt.plot(steps, method_MONTE_CARLO_1_high_idx, label="MC1")
plt.plot(steps, method_MONTE_CARLO_2_high_idx, label="MC2")
plt.plot(steps, method_MONTE_CARLO_3_high_idx, label="MC3")
plt.plot(steps, method_MONTE_CARLO_4_high_idx, label="MC4")
plt.plot(steps, method_MONTE_CARLO_5_high_idx, label="MC5")
plt.legend(bbox_to_anchor=(1.05, 1), loc=2, borderaxespad=0.)
plt.title("Average indexing error of the 50 highest ranked documents")
plt.show()

plt.axis([min(steps), max(steps), 0, max(method_MONTE_CARLO_5_low) * 1.2])
plt.plot(steps, method_MONTE_CARLO_1_low, label="MC1")
plt.plot(steps, method_MONTE_CARLO_2_low, label="MC2")
plt.plot(steps, method_MONTE_CARLO_3_low, label="MC3")
plt.plot(steps, method_MONTE_CARLO_4_low, label="MC4")
plt.plot(steps, method_MONTE_CARLO_5_low, label="MC5")
plt.legend(bbox_to_anchor=(1.05, 1), loc=2, borderaxespad=0.)
plt.title("Sum squared differences for the score of the 50 lowest ranked documents")
plt.show()
